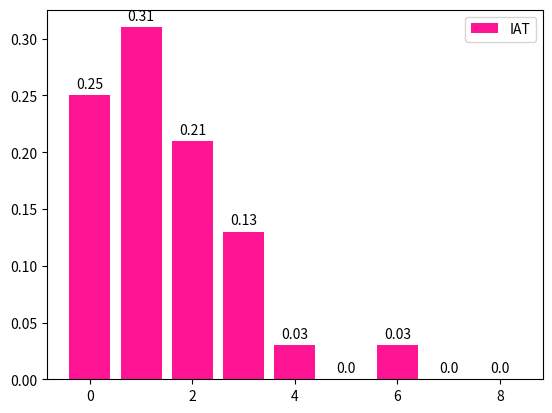

This chart was generated by the following Python code:
import matplotlib.pyplot as plt
import numpy as np

n = 12
X = np.arange(n)
Y1 = (1-X/n)*np.random.uniform(0.5,1.0,n)
print(type(X))
print(Y1)
Y1 = [0.25, 0.31, 0.21, 0.13, 0.03, 0, 0.03, 0, 0]
Y2 = [3, 2, 3, 5, 8, 1, 1, 2, 1]
print([1] * 5)
# 由于返回值，进过提取是str，操作小数位数不方便，外面提前处理好
p1 = plt.bar(range(len(Y1)),Y1,width=0.8,facecolor='deeppink',label='IAT')

def autolabel(rects):
    """Attach a text label above each bar in *rects*, displaying its height."""
    for rect in rects:
        height = rect.get_height()
        plt.annotate('{}'.format(height),
                    xy=(rect.get_x() + rect.get_width() / 2, height),
                    xytext=(0, 3),  # 3 points vertical offset
                    textcoords="offset points",
                    ha='center', va='bottom')

# 为什么有两个hight
def add_labels(rects):
    for rect in rects:
        height = rect.get_height()
        plt.text(rect.get_x() + rect.get_width()/2,height,height, ha='center', va='bottom')
        rect.set_edgecolor('white')

# add_labels(p1)

loss_arr = []
def CaculateCost(loss_weight):
    loss = 1.0
    for i in range(len(arr)):
        loss -= loss_arr[i]

autolabel(p1)

plt.legend(loc='best')
plt.show()   



